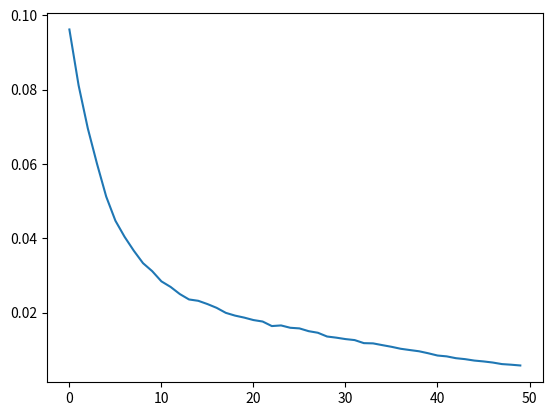

Python code for this plot:
import numpy as np
import random
import itertools
import matplotlib.pyplot as plt
import csv

class RandomWalk():
    def __init__(self):
        self.action_space_n = 2
        self.observation_space_n = 19
        self.STATES = np.arange(1, self.observation_space_n + 1)
        self.START_STATE = 10
        self.END_STATES = [0, self.observation_space_n + 1]
        self.state = self.START_STATE

    def step(self, action):
        if(self.state in self.END_STATES):
            return self.state, 0, True, "no info"

        if(action==0):
            self.state-=1
        else:
            self.state+=1

        if(self.state==0):
            done=True
            reward=-1
        elif(self.state==20):
            done=True
            reward=1
        else:
            done=False
            reward=0
        return self.state, reward, done, "no info"

    def reset(self):
        self.N_STATES = 19
        self.STATES = np.arange(1, self.N_STATES + 1)
        self.START_STATE = 10
        self.END_STATES = [0, self.N_STATES + 1]
        self.state = self.START_STATE
        return self.state



np.random.seed(98)
env = RandomWalk()

episodes = 50
num_run = 100
lr = 0.9
gamma = 1
lmbda = 0.7

TRUE_VALUE = np.arange(-20, 22, 2) / 20.0
TRUE_VALUE[0] = TRUE_VALUE[-1] = 0

RMS_error_per_run = np.zeros((num_run, episodes))
for run in range(num_run):
    Q=np.zeros((env.observation_space_n+2, env.action_space_n))
    sigma = 0.95
    RMSError_list=[]
    for epi_num in range(episodes):
        z=np.zeros((env.observation_space_n+2, env.action_space_n))
        # print(lr, run, epi_num)
        s = env.reset()
        a = np.random.binomial(1, 0.5)
        episode_reward = 0
        td_error_list_this_episode = list()
        for epi_len in itertools.count():
            # env.render()
            s_n, reward, done, _ = env.step(a)
            # print(s_n, reward, done)
            episode_reward += reward
            a_n = np.random.binomial(1, 0.5)
            # sigma = (1/np.e)**(epi_num)
            # sigma = 1/(epi_num+1)**2
            # print(sigma)
            td_target = reward + gamma * (sigma * Q[s_n, a_n] + (1-sigma) * np.dot(Q[s_n], [0.5,0.5]))
            td_error = td_target - Q[s, a]
            z[s, a] += 1
            Q += lr * td_error * z
            z = gamma * lmbda  * z * (sigma + (1 - sigma) * [0.5, 0.5][a_n])
            s = s_n
            a = a_n
            td_error_list_this_episode.append(abs(td_error))
            if done:
                td_max = np.max(td_error_list_this_episode)
                # print("TD_Max in episode ",epi_num, td_max)
                sigma=sigma*0.95
                RMSError=0
                AvgQ = np.zeros((env.observation_space_n+2))
                for i in range(len(Q)):
                    AvgQ[i]=(Q[i][0]+Q[i][1])/2
                RMSError = np.sum(np.square(AvgQ-TRUE_VALUE))
                RMSError_list.append(np.sqrt(RMSError)/len(AvgQ))
                break
    RMS_error_per_run[run]=RMSError_list

overall_RMS_error=np.mean(RMS_error_per_run, axis=0)
overall_RMS_error_std = np.std(RMS_error_per_run, axis=0)/np.sqrt(num_run)
# print(np.mean(overall_RMS_error))
print(list(overall_RMS_error))
print(list(overall_RMS_error_std))
plt.plot(np.arange(len(overall_RMS_error)), overall_RMS_error)
plt.show()